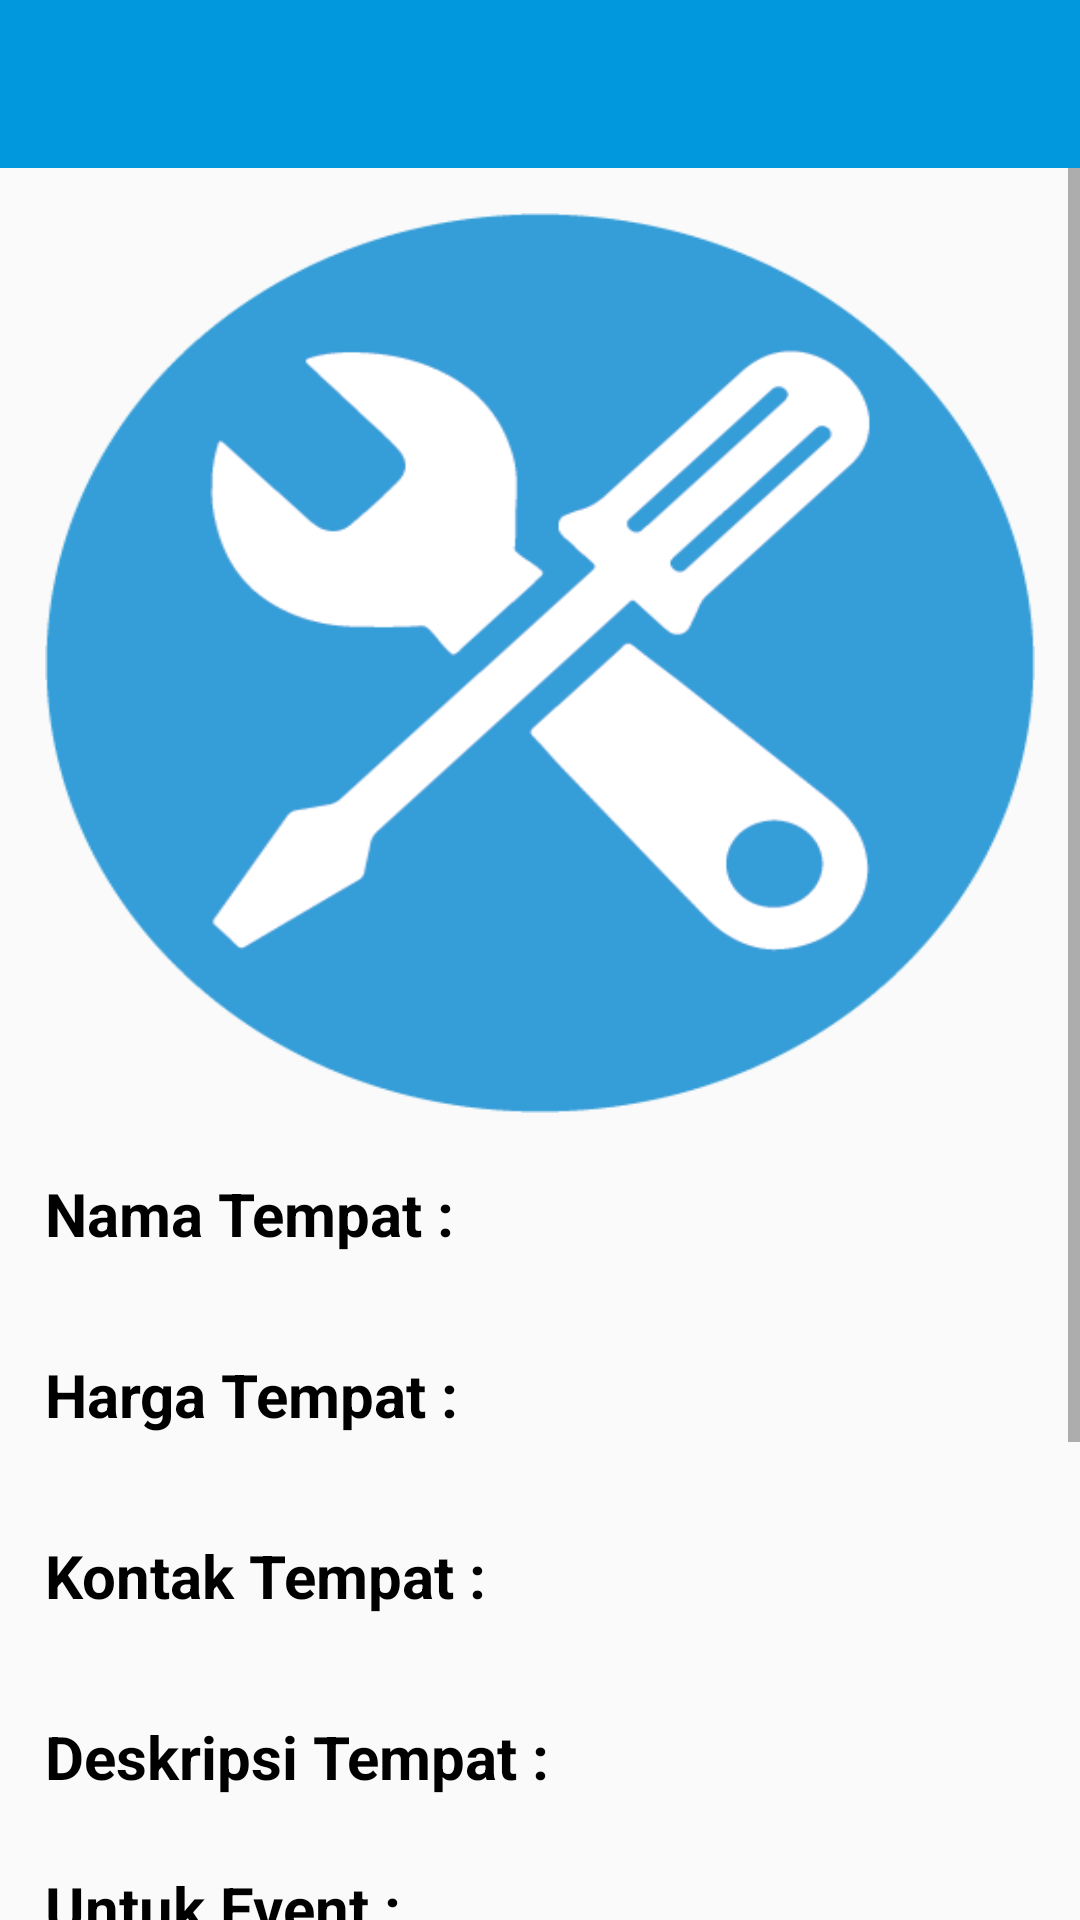

Layout XML and referenced resources for this Android screen:
<!-- AndroidManifest.xml: application theme AppTheme -->
<!-- res/layout/activity_detail_tempat.xml -->
<?xml version="1.0" encoding="utf-8"?>
<RelativeLayout
    xmlns:android="http://schemas.android.com/apk/res/android"
    android:orientation="vertical"
    android:layout_width="match_parent"
    android:layout_height="match_parent">

    <include
        layout="@layout/toolbar_balik"/>
    <ScrollView
        android:layout_width="match_parent"
        android:layout_height="match_parent"
        android:layout_marginTop="?attr/actionBarSize">

        <LinearLayout
            android:layout_width="match_parent"
            android:layout_height="match_parent"
            android:orientation="vertical"
            android:layout_margin="15dp">

            <ImageView
                android:layout_width="match_parent"
                android:layout_height="300dp"
                android:id="@+id/thumbnail_image_header"
                android:src="@drawable/skylights_montreal_repairs"
                android:fitsSystemWindows="true"
                android:scaleType="fitXY" />

            <TextView
                android:layout_width="match_parent"
                android:layout_height="wrap_content"
                android:id="@+id/namaSponsor"
                android:text="Nama Tempat :"
                android:layout_marginTop="20dp"
                android:textStyle="bold"
                android:textSize="20sp"
                android:textColor="@android:color/black" />
            <TextView
                android:layout_width="match_parent"
                android:layout_height="wrap_content"
                android:id="@+id/txtNamaSponsor"
                android:textAlignment="center"
                android:textColor="@color/biruTua"
                android:layout_marginTop="3dp"
                android:textSize="15sp" />
            <TextView
                android:layout_width="match_parent"
                android:layout_height="wrap_content"
                android:id="@+id/hargaSponsor"
                android:text="Harga Tempat :"
                android:layout_marginTop="10dp"
                android:textStyle="bold"
                android:textSize="20sp"
                android:textColor="@android:color/black" />
            <TextView
                android:layout_width="match_parent"
                android:layout_height="wrap_content"
                android:id="@+id/txtHargaSponsor"
                android:textAlignment="center"
                android:textColor="@color/biruTua"
                android:layout_marginTop="3dp"
                android:textSize="15sp" />
            <TextView
                android:layout_width="match_parent"
                android:layout_height="wrap_content"
                android:id="@+id/kontakSponsor"
                android:text="Kontak Tempat :"
                android:layout_marginTop="10dp"
                android:textStyle="bold"
                android:textSize="20sp"
                android:textColor="@android:color/black" />
            <TextView
                android:layout_width="match_parent"
                android:layout_height="wrap_content"
                android:id="@+id/txtKontakSponsor"
                android:textAlignment="center"
                android:textColor="@color/biruTua"
                android:layout_marginTop="3dp"
                android:textSize="15sp" />
            <TextView
                android:layout_width="match_parent"
                android:layout_height="wrap_content"
                android:id="@+id/deskripsiSponsor"
                android:text="Deskripsi Tempat :"
                android:layout_marginTop="10dp"
                android:textStyle="bold"
                android:textSize="20sp"
                android:textColor="@android:color/black" />
            <TextView
                android:layout_width="match_parent"
                android:layout_height="wrap_content"
                android:id="@+id/txtDeskripsiSponsor"
                android:textAlignment="center"
                android:textColor="@color/biruTua"
                android:layout_marginTop="3dp"
                android:textSize="15sp" />
            <TextView
                android:layout_width="match_parent"
                android:layout_height="wrap_content"
                android:id="@+id/jenisEvent"
                android:text="Untuk Event :"
                android:textStyle="bold"
                android:textSize="20sp"
                android:textColor="@android:color/black" />
            <TextView
                android:layout_width="match_parent"
                android:layout_height="wrap_content"
                android:id="@+id/txtJenisEvent"
                android:textAlignment="center"
                android:textColor="@color/biruTua"
                android:layout_marginTop="3dp"
                android:textSize="15sp" />
            <TextView
                android:layout_width="match_parent"
                android:layout_height="wrap_content"
                android:id="@+id/pemilikSponsor"
                android:text="Pemilik Tempat :"
                android:layout_marginTop="10dp"
                android:textStyle="bold"
                android:textSize="20sp"
                android:textColor="@android:color/black" />
            <TextView
                android:layout_width="match_parent"
                android:layout_height="wrap_content"
                android:id="@+id/txtPemilik"
                android:textAlignment="center"
                android:textColor="@color/biruTua"
                android:layout_marginTop="3dp"
                android:textSize="15sp" />
            <TextView
                android:layout_width="match_parent"
                android:layout_height="wrap_content"
                android:id="@+id/idSponsor"
                android:text="ID Jasa :"
                android:layout_marginTop="10dp"
                android:textStyle="bold"
                android:textSize="20sp"
                android:textColor="@android:color/black" />
            <TextView
                android:layout_width="match_parent"
                android:layout_height="wrap_content"
                android:id="@+id/txtIdJasa"
                android:textAlignment="center"
                android:textColor="@color/biruTua"
                android:layout_marginTop="3dp"
                android:textSize="15sp" />

            <Button
                android:id="@+id/BtnRequest"
                android:background="@color/biruTua"
                android:textColor="@color/putih"
                android:layout_width="match_parent"
                android:layout_height="wrap_content"
                android:text="order"
                android:layout_marginTop="15dp" />
            <Space
                android:layout_width="match_parent"
                android:layout_height="3dp" />

        </LinearLayout>

    </ScrollView>

</RelativeLayout>
<!-- res/layout/toolbar_balik.xml (included above) -->
<?xml version="1.0" encoding="utf-8"?>
<LinearLayout xmlns:android="http://schemas.android.com/apk/res/android"
    android:orientation="vertical"
    android:layout_width="match_parent"
    android:layout_height="match_parent">

    <android.support.v7.widget.Toolbar
        android:id="@+id/toolbar_balik"
        android:layout_width="match_parent"
        android:layout_height="wrap_content"
        android:background="@color/biruMuda">

        <ImageView
            android:id="@+id/back_arrow"
            android:layout_width="35dp"
            android:layout_height="35dp"
            android:src="@drawable/ic_arrow_back_white_24dp"
            android:onClick="true"/>
    </android.support.v7.widget.Toolbar>

</LinearLayout>
<!-- resources referenced by this layout -->
<resources>
  <color name="biruMuda">#0198de</color>
  <color name="biruTua">#008ed1</color>
  <color name="putih">#ffffff</color>
  <!-- drawable skylights_montreal_repairs: png bitmap (drawable, 14334 bytes) -->
  <style name="AppTheme" parent="Theme.AppCompat.Light.NoActionBar">
          
          <item name="colorPrimary">@color/biruMuda</item>
          <item name="colorPrimaryDark">@color/biruMuda</item>
          <item name="colorAccent">@color/colorAccent</item>
  
      </style>
  <color name="colorAccent">#FF4081</color>
</resources>
